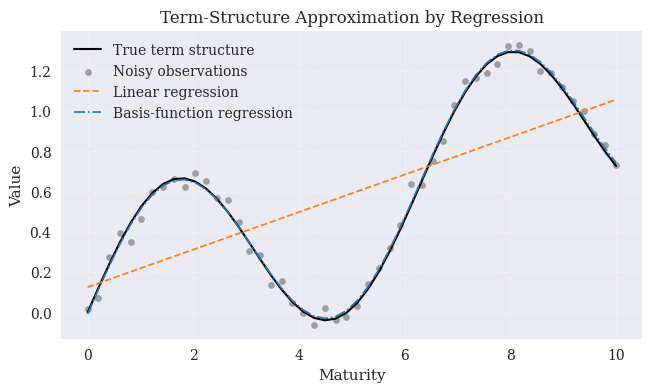

Python code for this plot: (Note: this script raises an exception after producing the figure.)
"""Python for Finance, 3rd ed., O'Reilly (2026).
Chapter 12 - Mathematical Tools.

Synthetic term-structure function and regression approximations.

(c) Dr. Yves J. Hilpisch
AI-supported by various LLMs
The Python Quants GmbH | https://tpq.io
https://hilpisch.com | https://linktr.ee/dyjh
"""

from __future__ import annotations

import pathlib

import matplotlib as mpl
import matplotlib.pyplot as plt
import numpy as np


def term_structure(x: np.ndarray) -> np.ndarray:
    """Synthetic curve with linear and sinusoidal components."""
    return 0.5 * np.sin(x) + 0.1 * x


def main() -> None:
    """Plot the synthetic term structure and two regression fits."""
    mpl.style.use("seaborn-v0_8")
    mpl.rcParams.update(
        {
            "font.family": "serif",
            "figure.dpi": 300,
        }
    )

    rng = np.random.default_rng(seed=42)
    x = np.linspace(0.0, 10.0, 50)
    y_clean = term_structure(x)
    noise = 0.05 * rng.standard_normal(x.shape[0])
    y_obs = y_clean + noise

    # Linear regression: intercept + slope.
    X_lin = np.column_stack([np.ones_like(x), x])
    beta_lin, *_ = np.linalg.lstsq(X_lin, y_obs, rcond=None)
    y_lin = X_lin @ beta_lin

    # Basis-function regression: intercept, x, x**2, sin(x).
    X_bf = np.column_stack(
        [
            np.ones_like(x),
            x,
            x**2,
            np.sin(x),
        ]
    )
    beta_bf, *_ = np.linalg.lstsq(X_bf, y_obs, rcond=None)
    y_bf = X_bf @ beta_bf

    fig, ax = plt.subplots(figsize=(7.5, 4))
    ax.plot(
        x, y_clean, color="black", linewidth=1.5, label="True term structure"
    )
    ax.scatter(
        x, y_obs, color="tab:gray", s=20, alpha=0.7, label="Noisy observations"
    )
    ax.plot(
        x,
        y_lin,
        color="tab:orange",
        linestyle="--",
        linewidth=1.25,
        label="Linear regression",
    )
    ax.plot(
        x,
        y_bf,
        color="tab:blue",
        linestyle="-.",
        linewidth=1.25,
        label="Basis-function regression",
    )

    ax.set_xlabel("Maturity")
    ax.set_ylabel("Value")
    ax.set_title("Term-Structure Approximation by Regression")
    ax.grid(True, linestyle="--", alpha=0.3)
    ax.legend(loc="best")

    base_dir = pathlib.Path(__file__).resolve().parents[2]
    figures_dir = base_dir / "assets" / "figures"
    figures_dir.mkdir(parents=True, exist_ok=True)
    outfile = figures_dir / "ch12_term_structure_regression.png"
    fig.tight_layout()
    fig.savefig(outfile, dpi=300)
    plt.close(fig)


if __name__ == "__main__":
    main()
